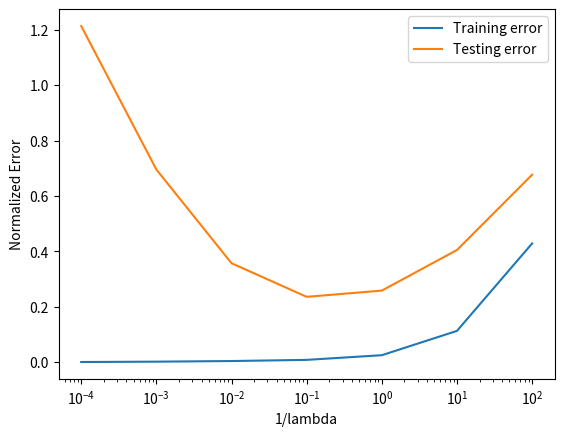

Write Python code to recreate this figure.
# Problem 5


# GIVEN CODE
import numpy as np
import matplotlib.pyplot as plt

num_trials = 30

lam_vals = [0.0001, 0.001, 0.01, 0.1, 1, 10, 100] # lambda values
all_train_errors = np.zeros((len(lam_vals), num_trials))
all_test_errors = np.zeros((len(lam_vals), num_trials))

for j in range(num_trials): # run 30 trials
    train_n = 100
    test_n = 1000
    d = 100
    X_train = np.random.normal(0,1, size=(train_n,d))
    a_true = np.random.normal(0,1, size=(d,1))
    y_train = X_train.dot(a_true) + np.random.normal(0,0.5,size=(train_n,1))
    X_test = np.random.normal(0,1, size=(test_n,d))
    y_test = X_test.dot(a_true) + np.random.normal(0,0.5,size=(test_n,1))


# ADDED CODE


    for i, lam in enumerate(lam_vals):
        Xt_X_plus_lambda = np.dot(X_train.T, X_train) + lam * np.eye(d,d) 
        Xt_y = np.dot(X_train.T, y_train) 
        w_hat = np.linalg.solve(Xt_X_plus_lambda, Xt_y)

        test_error = np.linalg.norm(np.dot(X_test, w_hat) - y_test) / np.linalg.norm(y_test)
        train_error = np.linalg.norm(np.dot(X_train, w_hat) - y_train) / np.linalg.norm(y_train)

        all_test_errors[i, j] = test_error
        all_train_errors[i,j] = train_error


ave_train_errors = np.mean(all_train_errors, axis=1)
ave_test_errors = np.mean(all_test_errors, axis=1)

plt.semilogx(lam_vals, ave_train_errors)
plt.semilogx(lam_vals, ave_test_errors)
plt.legend(['Training error', 'Testing error'])
plt.ylabel('Normalized Error')
plt.xlabel('1/lambda')
plt.show()

